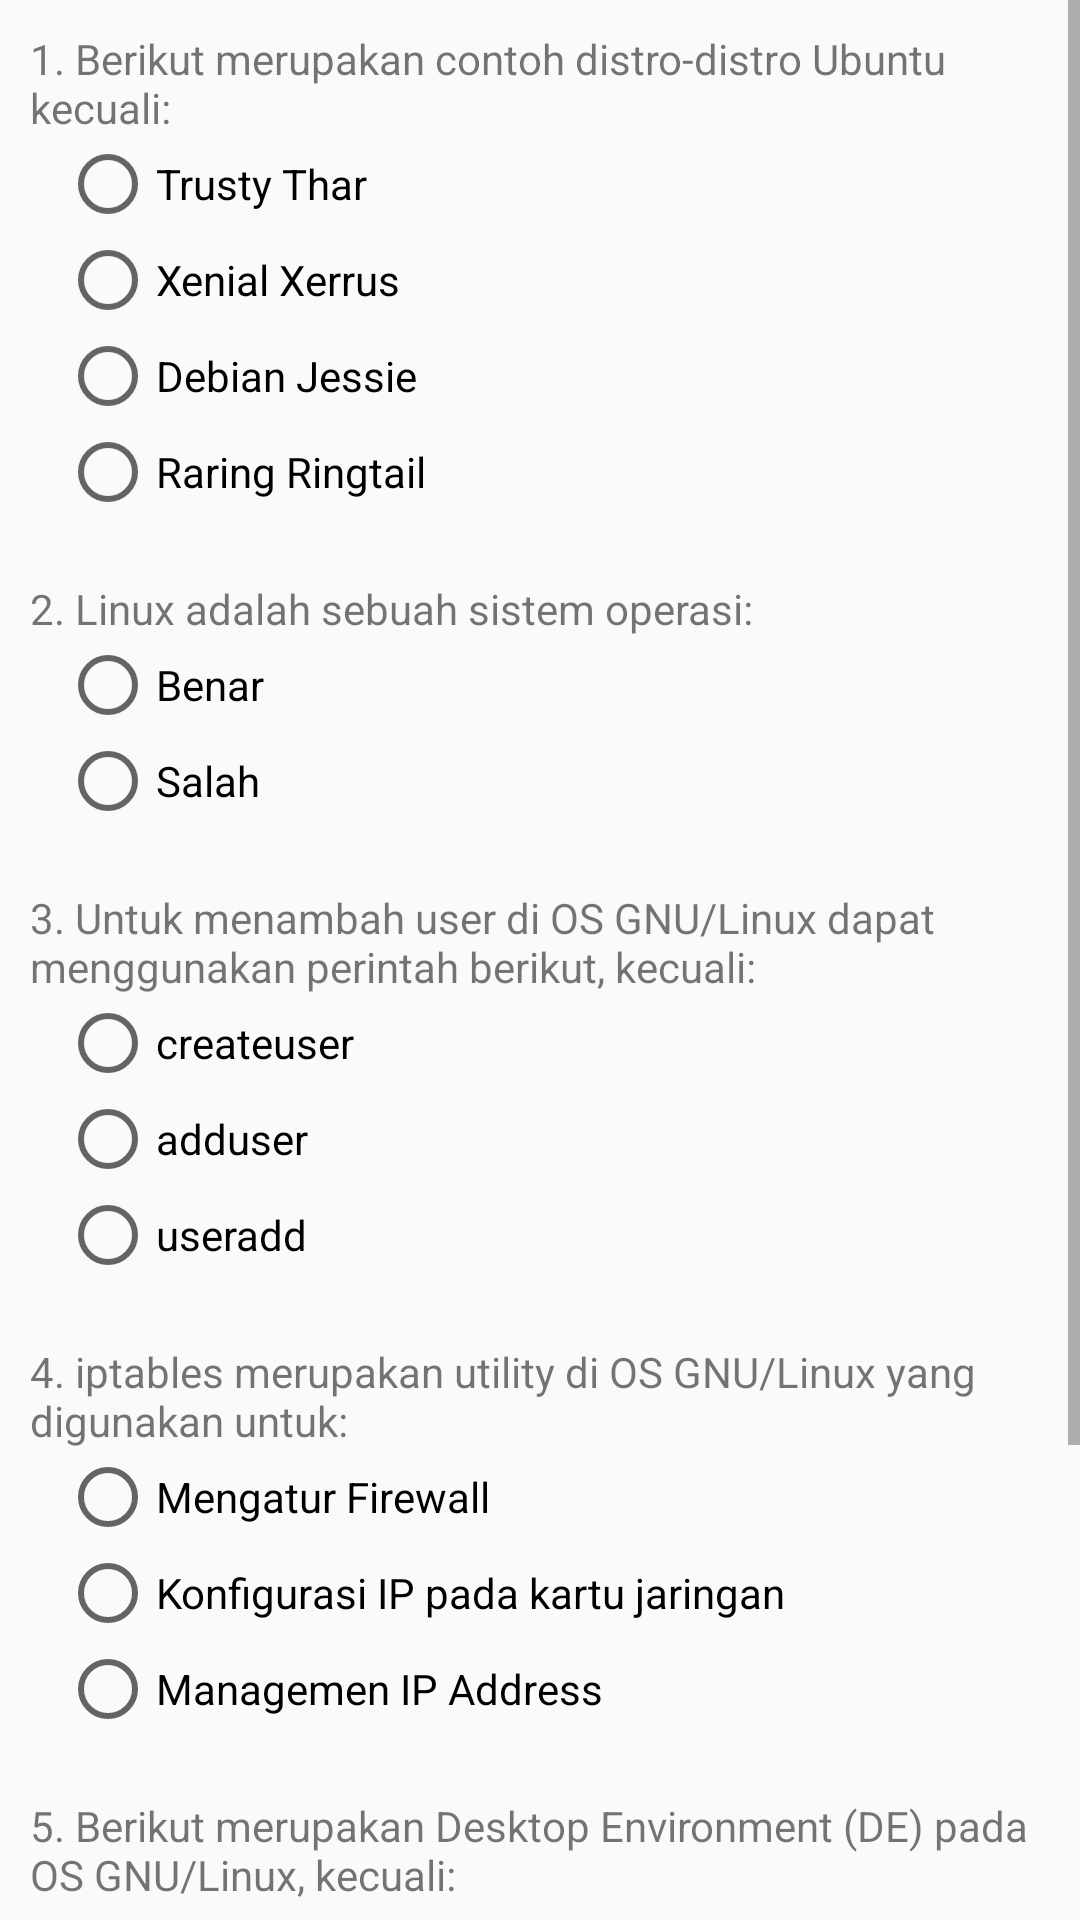

Produce the Android XML layout that renders to this screen, including the resource entries it uses.
<!-- AndroidManifest.xml: application theme AppTheme -->
<!-- res/layout/activity_quiz.xml -->
<?xml version="1.0" encoding="utf-8"?>
<LinearLayout xmlns:android="http://schemas.android.com/apk/res/android"
    xmlns:tools="http://schemas.android.com/tools"
    android:layout_width="match_parent"
    android:layout_height="match_parent"
    tools:context="project.envoss.com.calculatorbalok.quiz.QuizActivity">

    <ScrollView
        android:layout_width="match_parent"
        android:layout_height="match_parent">

        <LinearLayout
            android:layout_margin="10dp"
            android:orientation="vertical"
            android:layout_width="match_parent"
            android:layout_height="match_parent">

            <TextView
                android:layout_width="match_parent"
                android:layout_height="wrap_content"
                android:text="1. Berikut merupakan contoh distro-distro Ubuntu kecuali:"/>

            <RadioGroup
                android:id="@+id/distros"
                android:layout_marginLeft="10dp"
                android:layout_width="match_parent"
                android:layout_height="wrap_content">

                <RadioButton
                    android:layout_width="match_parent"
                    android:text="Trusty Thar"
                    android:layout_height="wrap_content" />

                <RadioButton
                    android:layout_width="match_parent"
                    android:text="Xenial Xerrus"
                    android:layout_height="wrap_content" />

                <RadioButton
                    android:id="@+id/distro_a"
                    android:layout_width="match_parent"
                    android:text="Debian Jessie"
                    android:layout_height="wrap_content" />

                <RadioButton
                    android:layout_width="match_parent"
                    android:text="Raring Ringtail"
                    android:layout_height="wrap_content" />
            </RadioGroup>

            <TextView
                android:paddingTop="20dp"
                android:layout_width="match_parent"
                android:layout_height="wrap_content"
                android:text="2. Linux adalah sebuah sistem operasi:"/>

            <RadioGroup
                android:id="@+id/linux"
                android:layout_marginLeft="10dp"
                android:layout_width="match_parent"
                android:layout_height="wrap_content">

                <RadioButton
                    android:layout_width="match_parent"
                    android:text="Benar"
                    android:layout_height="wrap_content" />

                <RadioButton
                    android:id="@+id/linux_a"
                    android:layout_width="match_parent"
                    android:text="Salah"
                    android:layout_height="wrap_content" />
            </RadioGroup>

            <TextView
                android:paddingTop="20dp"
                android:layout_width="match_parent"
                android:layout_height="wrap_content"
                android:text="3. Untuk menambah user di OS GNU/Linux dapat menggunakan perintah berikut, kecuali:"/>

            <RadioGroup
                android:id="@+id/user"
                android:layout_marginLeft="10dp"
                android:layout_width="match_parent"
                android:layout_height="wrap_content">

                <RadioButton
                    android:id="@+id/user_a"
                    android:layout_width="match_parent"
                    android:text="createuser"
                    android:layout_height="wrap_content" />

                <RadioButton
                    android:layout_width="match_parent"
                    android:text="adduser"
                    android:layout_height="wrap_content" />

                <RadioButton
                    android:layout_width="match_parent"
                    android:text="useradd"
                    android:layout_height="wrap_content" />
            </RadioGroup>

            <TextView
                android:paddingTop="20dp"
                android:layout_width="match_parent"
                android:layout_height="wrap_content"
                android:text="4. iptables merupakan utility di OS GNU/Linux yang digunakan untuk:"/>

            <RadioGroup
                android:id="@+id/iptables"
                android:layout_marginLeft="10dp"
                android:layout_width="match_parent"
                android:layout_height="wrap_content">

                <RadioButton
                    android:id="@+id/iptables_a"
                    android:layout_width="match_parent"
                    android:text="Mengatur Firewall"
                    android:layout_height="wrap_content" />

                <RadioButton
                    android:layout_width="match_parent"
                    android:text="Konfigurasi IP pada kartu jaringan"
                    android:layout_height="wrap_content" />

                <RadioButton
                    android:layout_width="match_parent"
                    android:text="Managemen IP Address"
                    android:layout_height="wrap_content" />
            </RadioGroup>

            <TextView
                android:paddingTop="20dp"
                android:layout_width="match_parent"
                android:layout_height="wrap_content"
                android:text="5. Berikut merupakan Desktop Environment (DE) pada OS GNU/Linux, kecuali:"/>

            <RadioGroup
                android:id="@+id/de"
                android:layout_marginLeft="10dp"
                android:layout_width="match_parent"
                android:layout_height="wrap_content">

                <RadioButton
                    android:layout_width="match_parent"
                    android:text="GNOME"
                    android:layout_height="wrap_content" />

                <RadioButton
                    android:layout_width="match_parent"
                    android:text="Unity"
                    android:layout_height="wrap_content" />

                <RadioButton
                    android:layout_width="match_parent"
                    android:text="XFCE"
                    android:layout_height="wrap_content" />

                <RadioButton
                    android:id="@+id/de_a"
                    android:layout_width="match_parent"
                    android:text="XDM"
                    android:layout_height="wrap_content" />
            </RadioGroup>

            <Button
                android:id="@+id/submmit"
                android:layout_margin="20dp"
                android:layout_width="match_parent"
                android:layout_height="wrap_content"
                android:text="SUBMIT"/>


        </LinearLayout>


    </ScrollView>
</LinearLayout>
<!-- resources referenced by this layout -->
<resources>
  <style name="AppTheme" parent="Theme.AppCompat.Light.DarkActionBar">
          
          <item name="colorPrimary">@color/colorPrimary</item>
          <item name="colorPrimaryDark">@color/colorPrimaryDark</item>
          <item name="colorAccent">@color/colorAccent</item>
      </style>
  <color name="colorPrimary">#3F51B5</color>
  <color name="colorPrimaryDark">#303F9F</color>
  <color name="colorAccent">#FF4081</color>
</resources>
